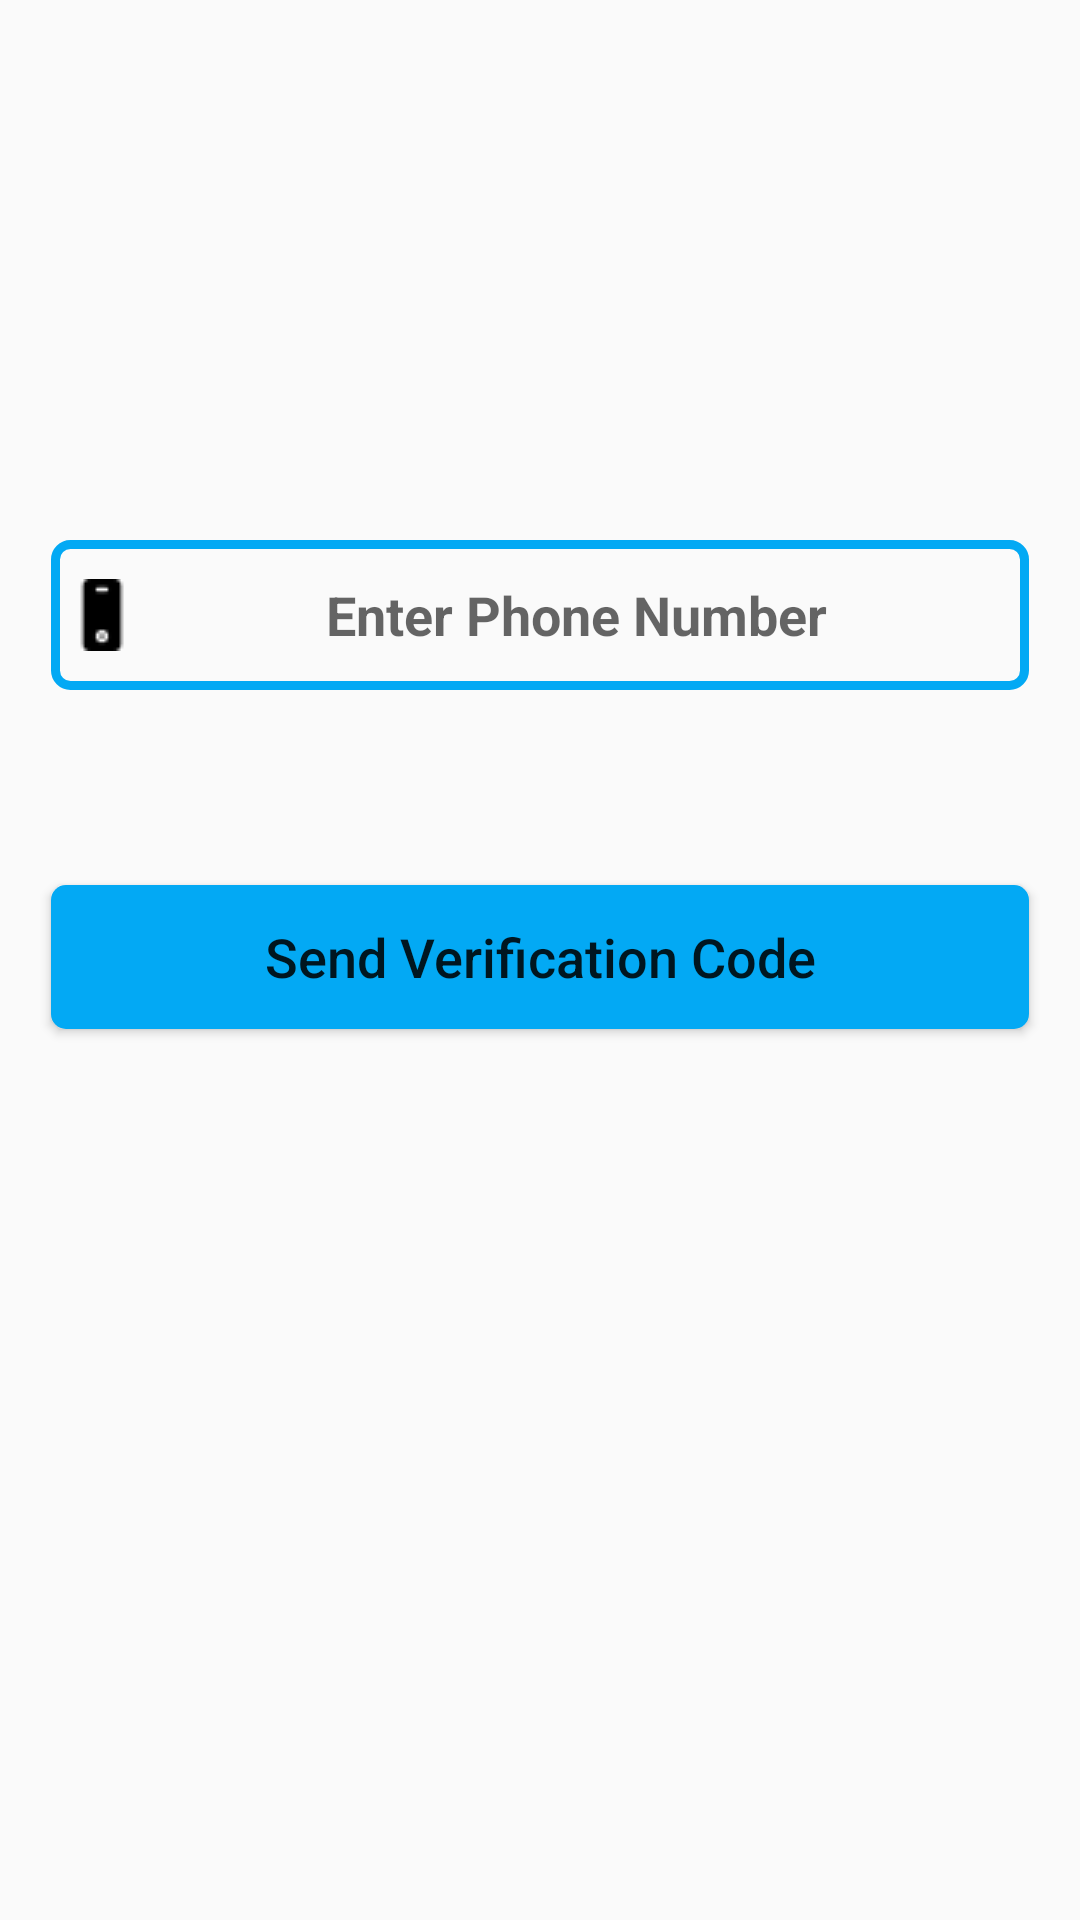

Reconstruct the res/layout file that produces this screen, plus the resources it refers to.
<!-- AndroidManifest.xml: application theme AppTheme -->
<!-- res/layout/activity_phone_login.xml -->
<?xml version="1.0" encoding="utf-8"?>
<RelativeLayout xmlns:android="http://schemas.android.com/apk/res/android"
    xmlns:app="http://schemas.android.com/apk/res-auto"
    xmlns:tools="http://schemas.android.com/tools"
    android:layout_width="match_parent"
    android:layout_height="match_parent"
    tools:context=".PhoneLoginActivity">

    <EditText
        android:id="@+id/phone_number_input"
        android:layout_width="match_parent"
        android:layout_height="50dp"
        android:layout_alignParentRight="true"
        android:layout_marginTop="180dp"
        android:layout_marginRight="17dp"
        android:layout_marginLeft="17dp"
        android:layout_alignParentStart="true"
        android:layout_alignParentLeft="true"
        android:background="@drawable/inputs"
        android:hint="Enter Phone Number"
        android:textSize="18sp"
        android:drawableStart="@drawable/phone"
        android:drawableLeft="@drawable/phone"
        android:textStyle="bold"
        android:padding="5dp"
        android:textAlignment="center"
        android:gravity="center" />

    <EditText
        android:layout_below="@+id/phone_number_input"
        android:id="@+id/verification_code_input"
        android:layout_width="match_parent"
        android:layout_height="50dp"
        android:layout_alignParentRight="true"
        android:layout_marginTop="5dp"
        android:layout_marginRight="17dp"
        android:layout_marginLeft="17dp"
        android:layout_alignParentStart="true"
        android:layout_alignParentLeft="true"
        android:background="@drawable/inputs"
        android:hint="Enter Verification Code"
        android:textSize="18sp"
        android:drawableStart="@drawable/pasword"
        android:padding="5dp"
        android:textStyle="bold"
        android:textAlignment="center"
        android:gravity="center"
        android:drawableLeft="@drawable/pasword"
        android:visibility="invisible"/>

    <Button
        android:layout_width="match_parent"
        android:layout_height="wrap_content"
        android:id="@+id/send_verification_code_btn"
        android:background="@drawable/buttons"
        android:text="Send Verification Code"
        android:textSize="18dp"
        android:layout_marginLeft="17dp"
        android:layout_marginRight="17dp"
        android:layout_marginTop="10dp"
        android:layout_below="@id/verification_code_input"
        android:textAllCaps="false"
        android:padding="4dp"/>

    <Button
        android:layout_width="match_parent"
        android:layout_height="wrap_content"
        android:id="@+id/verify_btn"
        android:background="@drawable/buttons"
        android:text="Verify"
        android:textSize="18dp"
        android:layout_marginLeft="17dp"
        android:layout_marginRight="17dp"
        android:layout_marginTop="5dp"
        android:layout_below="@id/send_verification_code_btn"
        android:textAllCaps="false"
        android:visibility="invisible"
        android:padding="4dp"/>


</RelativeLayout>
<!-- resources referenced by this layout -->
<resources>
  <!-- drawable buttons (drawable) -->
  <?xml version="1.0" encoding="utf-8"?>
  <shape xmlns:android="http://schemas.android.com/apk/res/android">
      <solid
          android:color="@color/colorPrimary"></solid>
      <corners
          android:radius="5dp"></corners>
  
  </shape>
  <!-- drawable inputs (drawable) -->
  <?xml version="1.0" encoding="utf-8"?>
  <shape xmlns:android="http://schemas.android.com/apk/res/android">
  
      <stroke
          android:color="@color/colorPrimary"
          android:width="3dp"></stroke>
      <corners android:radius="5dp"></corners>
  </shape>
  <!-- drawable phone: png bitmap (drawable, 352 bytes) -->
  <style name="AppTheme" parent="Theme.AppCompat.Light.NoActionBar">
          
          <item name="colorPrimary">@color/colorPrimary</item>
          <item name="colorPrimaryDark">@color/colorPrimaryDark</item>
          <item name="colorAccent">@color/colorAccent</item>
      </style>
  <color name="colorPrimary">#03A9F4</color>
  <color name="colorPrimaryDark">#0F82DD</color>
  <color name="colorAccent">#E6E6E6</color>
</resources>
